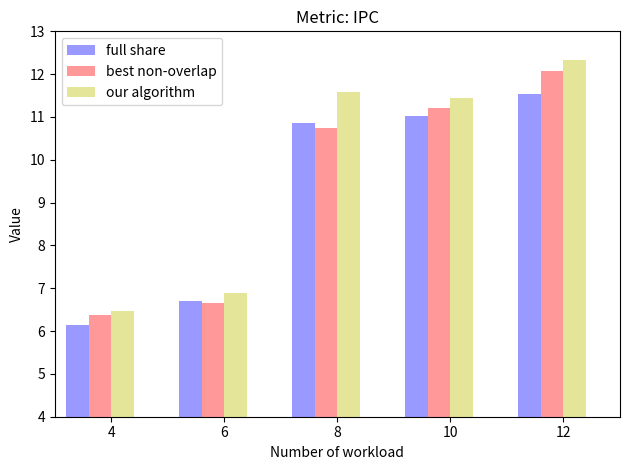

Source code (Python):
"""
Bar chart demo with pairs of bars grouped for easy comparison.
"""
import numpy as np
import matplotlib.pyplot as plt


n_groups = 5

full = (6.146879,6.711444,10.852056,11.021006,11.534335)
noover = (6.385691,6.658086,10.74476,11.198763,12.066918)
our = (6.476272,6.892457,11.594437,11.438567,12.336773)

#fig, ax = plt.subplots()

index = np.arange(n_groups)
bar_width = 0.2

opacity = 0.4
#error_config = {'ecolor': '0.3'}

rects1 = plt.bar(0.2+index, full, bar_width,
                 alpha=opacity,
                 color='b',
                 label='full share')

rects2 = plt.bar(0.2+index + bar_width, noover, bar_width,
                 alpha=opacity,
                 color='r',
                 label='best non-overlap')

rects3 = plt.bar(0.2+index + 2*bar_width, our, bar_width,
                 alpha=opacity,
                 color='y',
                 label='our algorithm')

plt.axis([0,5,4,13])
plt.xlabel('Number of workload')
plt.ylabel('Value')
plt.title('Metric: IPC')
plt.xticks(0.2+index + bar_width*1.5, ('4', '6', '8', '10', '12'))
#plt.legend()
plt.legend(loc='upper left')

plt.tight_layout()
plt.show()
